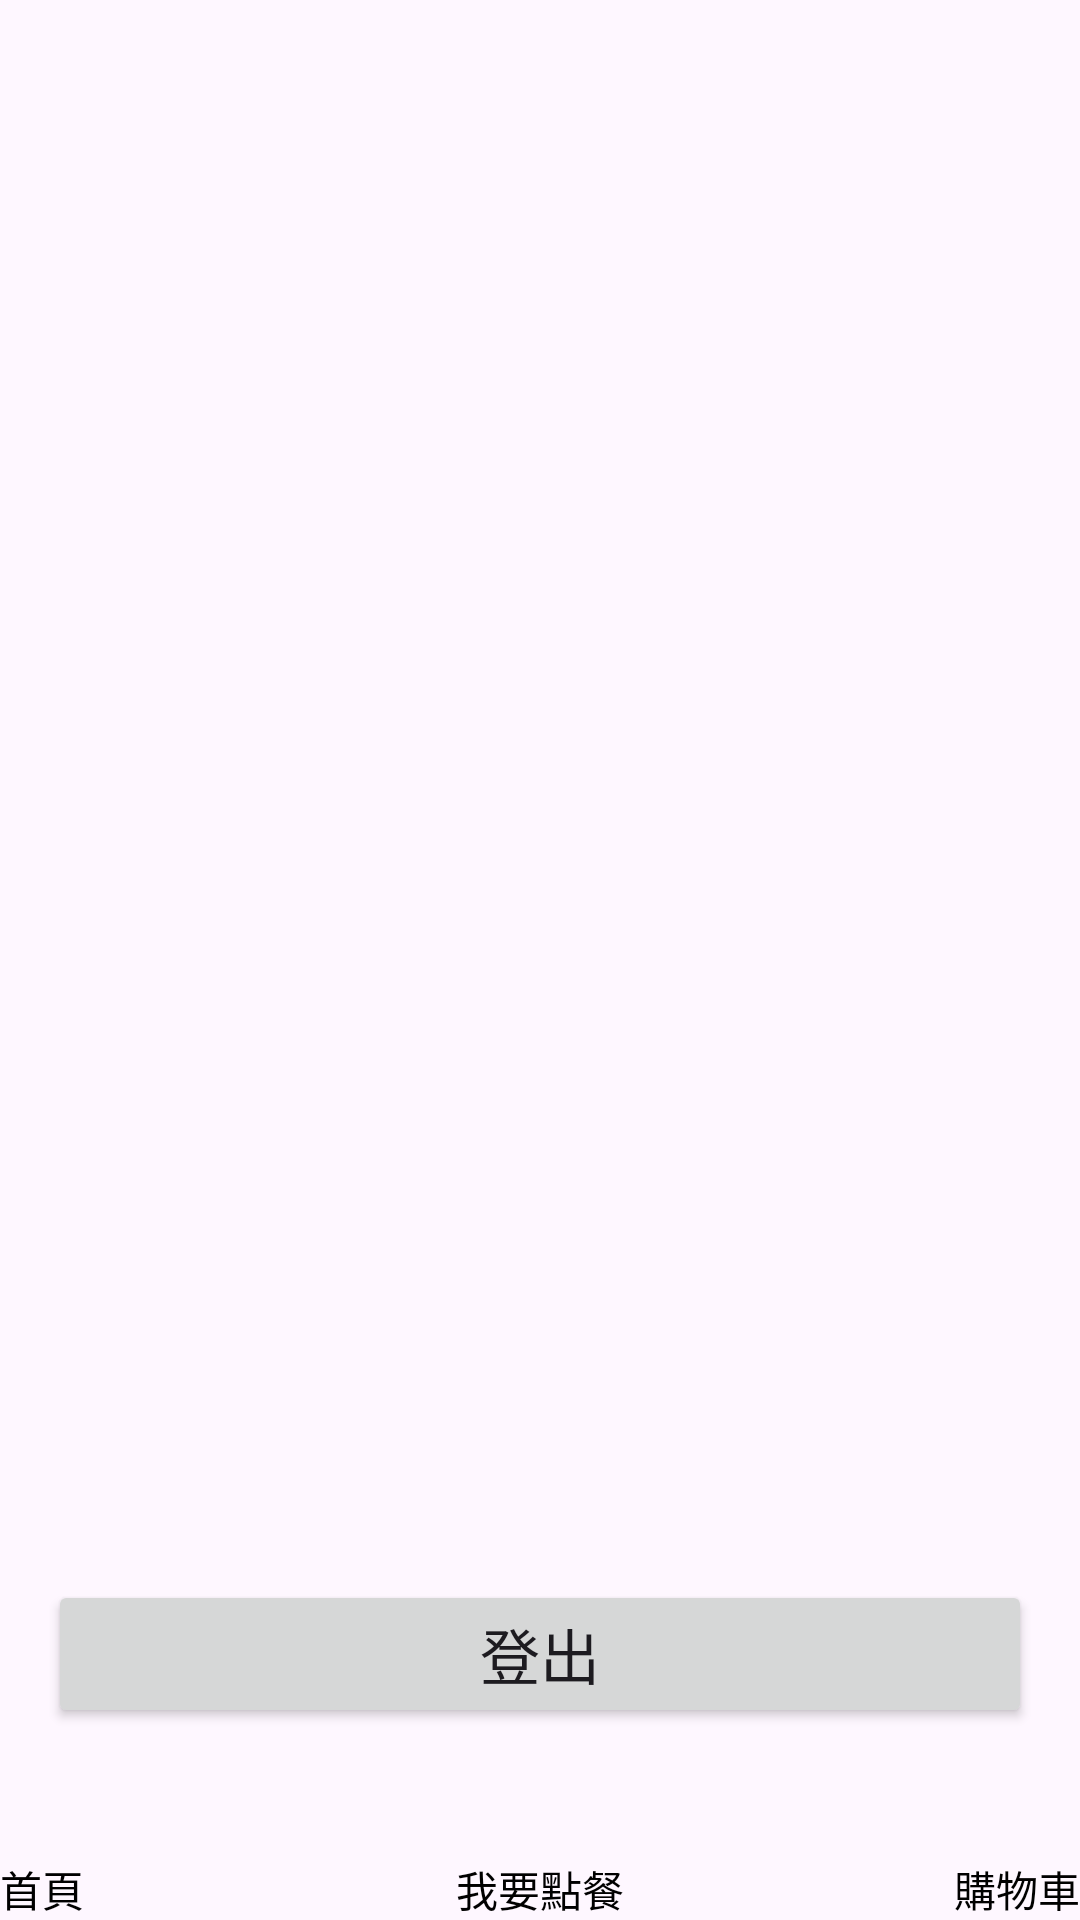

The Android layout XML behind this screen, and the referenced resources:
<!-- AndroidManifest.xml: application theme Theme.SigninApp -->
<!-- res/layout/activity_main.xml -->
<?xml version="1.0" encoding="utf-8"?>
<androidx.constraintlayout.widget.ConstraintLayout xmlns:android="http://schemas.android.com/apk/res/android"
    xmlns:app="http://schemas.android.com/apk/res-auto"
    xmlns:tools="http://schemas.android.com/tools"
    android:layout_width="match_parent"
    android:layout_height="match_parent"
    tools:context=".MainActivity">

    <Button
        android:id="@+id/btn_home_home"
        android:layout_width="wrap_content"
        android:layout_height="wrap_content"
        android:background="#00FF0000"
        android:gravity="bottom|left"
        android:text="首頁"
        android:textColor="#000000"
        app:layout_constraintBottom_toBottomOf="parent"
        app:layout_constraintStart_toStartOf="parent" />

    <Button
        android:id="@+id/btn_home_order"
        android:layout_width="wrap_content"
        android:layout_height="wrap_content"
        android:background="#00FFFFFF"
        android:gravity="bottom|center"
        android:text="我要點餐"
        android:textColor="#000000"
        app:layout_constraintBottom_toBottomOf="parent"
        app:layout_constraintEnd_toStartOf="@+id/btn_home_cart"
        app:layout_constraintStart_toEndOf="@+id/btn_home_home" />

    <Button
        android:id="@+id/btn_home_cart"
        android:layout_width="wrap_content"
        android:layout_height="wrap_content"
        android:background="#00FFFFFF"
        android:gravity="bottom|right"
        android:text="購物車"
        android:textColor="#000000"
        app:layout_constraintBottom_toBottomOf="parent"
        app:layout_constraintEnd_toEndOf="parent" />

    <Button
        android:id="@+id/btn_signout"
        android:layout_width="0dp"
        android:layout_height="wrap_content"
        android:layout_marginStart="16dp"
        android:layout_marginEnd="16dp"
        android:layout_marginBottom="64dp"
        android:text="登出"
        android:textSize="20sp"
        app:layout_constraintBottom_toBottomOf="parent"
        app:layout_constraintEnd_toEndOf="parent"
        app:layout_constraintStart_toStartOf="parent" />
</androidx.constraintlayout.widget.ConstraintLayout>
<!-- resources referenced by this layout -->
<resources>
  <style name="Theme.SigninApp" parent="Base.Theme.SigninApp" />
  <style name="Base.Theme.SigninApp" parent="Theme.Material3.DayNight.NoActionBar">
          
          
      </style>
</resources>
